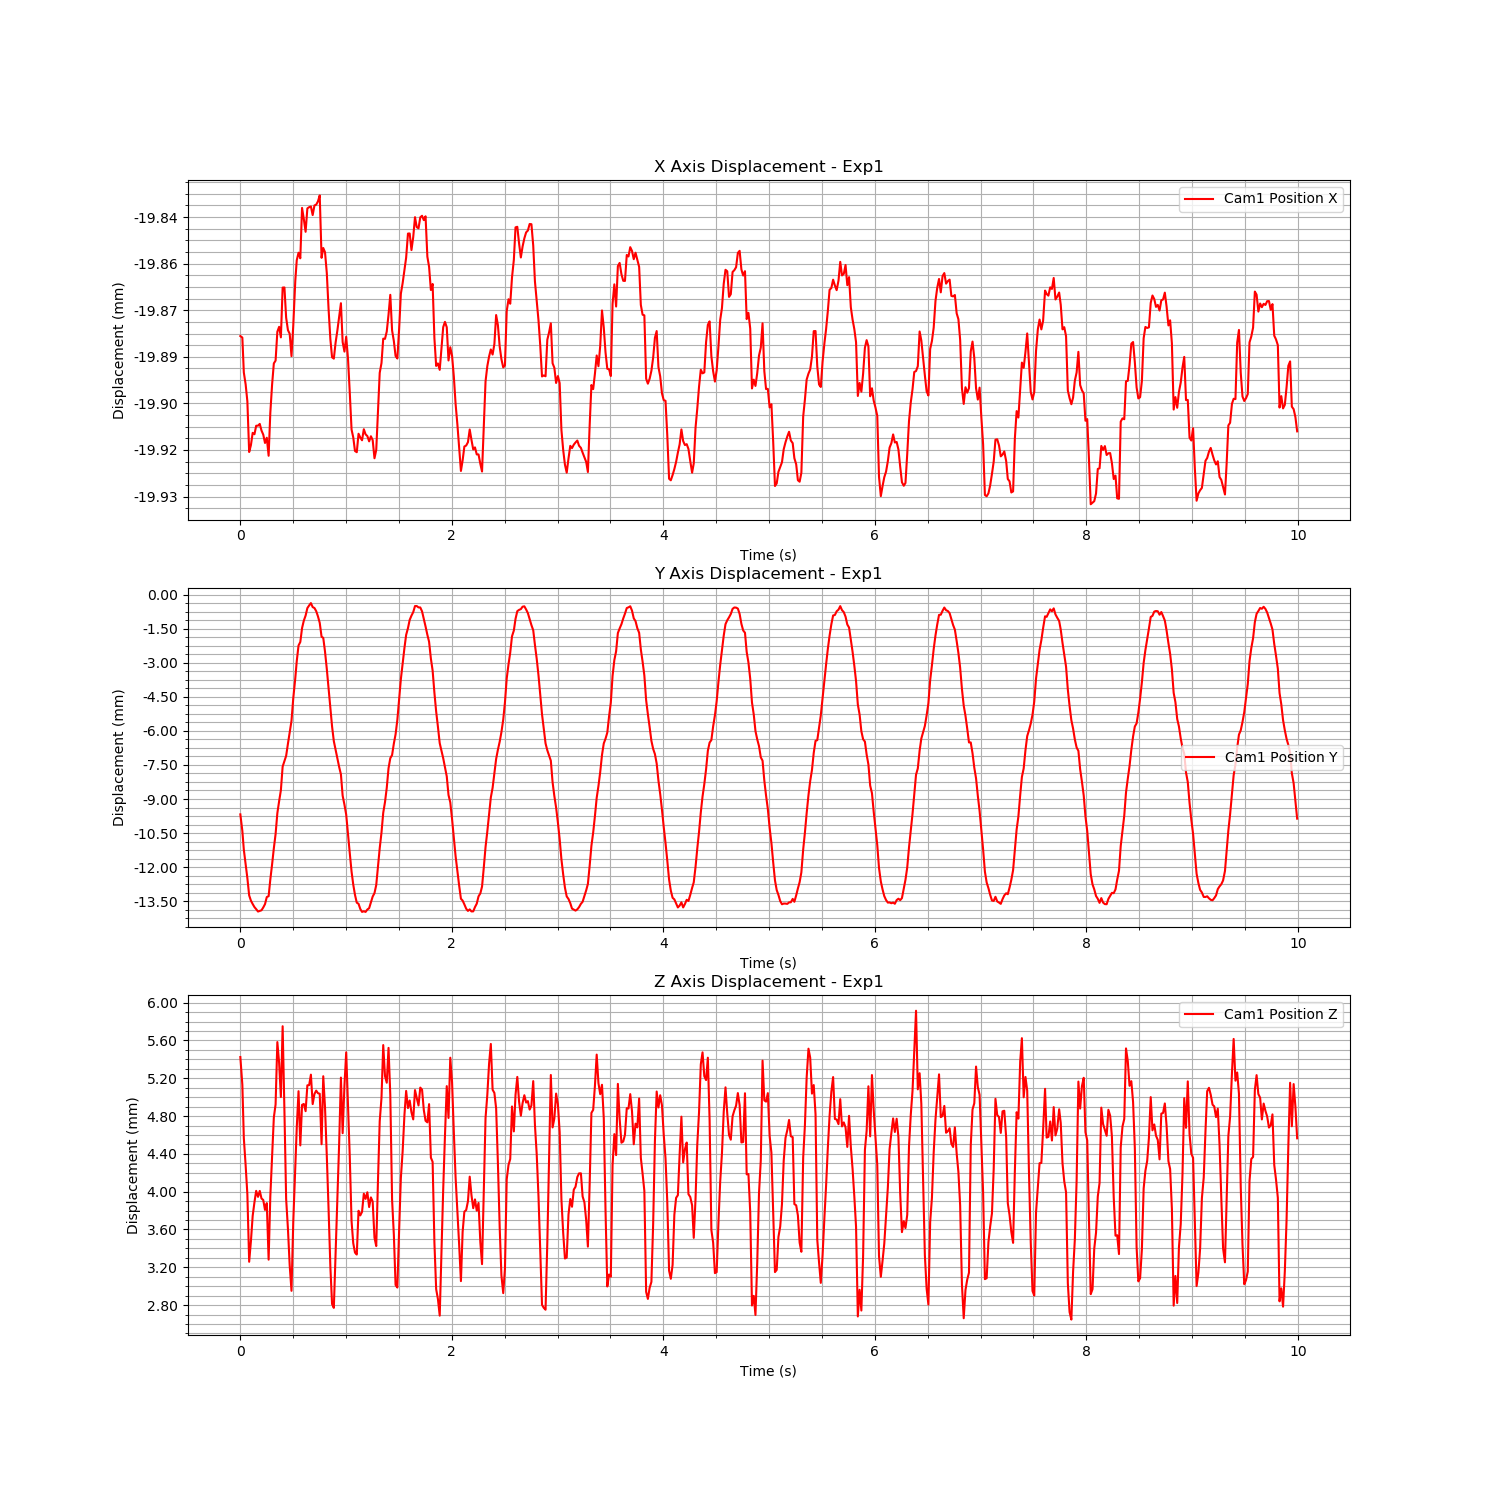

The file beside this chart, header and first rows:
Time (s), Cam1 Fiducial ID, Cam1 Position X, Cam1 Position Y, Cam1 Position Z, Cam1 Rotation X, Cam1 Rotation Y, Cam1 Rotation Z, Cam1 Rotation W
1726165212, 0, -0.01988, -0.009675, 0.005424, 0.01632, 0.00621, 0.0006922, 0.9998
1726165212, 0, -0.01988, -0.01041, 0.005131, 0.01523, 0.004626, 0.0007115, 0.9999
1726165212, 0, -0.01989, -0.01123, 0.004568, 0.01376, 0.004, 0.000757, 0.9999
1726165212, 0, -0.01989, -0.01188, 0.004278, 0.01265, 0.003498, 0.0008237, 0.9999
1726165212, 0, -0.0199, -0.01248, 0.003972, 0.0103, 0.003627, 0.001204, 0.9999
1726165212, 0, -0.01992, -0.01324, 0.003259, 0.008836, 0.003436, 0.001336, 1
1726165212, 0, -0.01991, -0.01347, 0.003477, 0.006736, 0.00368, 0.001284, 1
1726165212, 0, -0.01991, -0.01362, 0.003744, 0.003967, 0.005451, 0.001304, 1
1726165212, 0, -0.01991, -0.01376, 0.003889, 0.001827, 0.003033, 0.001304, 1
1726165212, 0, -0.01991, -0.01385, 0.004009, 1.628055615515822e-05, 0.00398, 0.001347, 1
1726165212, 0, -0.01991, -0.01395, 0.003945, -0.001217, 0.003762, 0.001361, 1
1726165212, 0, -0.01991, -0.01393, 0.004008, -0.002134, 0.00393, 0.001387, 1
1726165212, 0, -0.01991, -0.0139, 0.003928, -0.00254, 0.002786, 0.00136, 1
1726165212, 0, -0.01991, -0.01377, 0.003912, -0.002626, 0.003614, 0.001388, 1
1726165212, 0, -0.01991, -0.01363, 0.003807, -0.00183, 0.004499, 0.001372, 1
1726165212, 0, -0.01991, -0.01332, 0.003879, -0.0008232, 0.004429, 0.0014, 1
1726165212, 0, -0.01992, -0.01328, 0.003281, 9.877377612123081e-05, 0.002888, 0.00142, 1
1726165212, 0, -0.0199, -0.01255, 0.003949, 0.001689, 0.004451, 0.001386, 1
1726165212, 0, -0.01989, -0.01188, 0.004366, 0.002351, 0.003977, 0.001018, 1
1726165212, 0, -0.01989, -0.01117, 0.004785, 0.00397, 0.005114, 0.0008469, 1
1726165212, 0, -0.01989, -0.01054, 0.004922, 0.004782, 0.005075, 0.000876, 1
1726165212, 0, -0.01988, -0.009622, 0.005583, 0.005628, 0.00451, 0.0007535, 1
1726165212, 0, -0.01988, -0.009096, 0.005362, 0.006475, 0.005796, 0.0003756, 1
1726165212, 0, -0.01988, -0.008615, 0.005001, 0.006785, 0.005587, 6.444080846734374e-05, 1
1726165212, 0, -0.01986, -0.007572, 0.00575, 0.006838, 0.005052, 0.0005055, 1
1726165212, 0, -0.01986, -0.007322, 0.004849, 0.008585, 0.003135, 0.0009517, 1
1726165212, 0, -0.01987, -0.007099, 0.003923, 0.008517, 0.003272, 0.001119, 1
1726165212, 0, -0.01988, -0.006561, 0.003604, 0.008468, 0.003238, 0.001209, 1
1726165212, 0, -0.01988, -0.006083, 0.00322, 0.008098, 0.002271, 0.001424, 1
1726165212, 0, -0.01988, -0.00556, 0.002951, 0.007416, 0.002314, 0.001518, 1
1726165212, 0, -0.01987, -0.004569, 0.003679, 0.006161, 0.00409, 0.0009786, 1
1726165212, 0, -0.01986, -0.00368, 0.004278, 0.004985, 0.003801, 0.0008406, 1
1726165212, 0, -0.01985, -0.002934, 0.004674, 0.002977, 0.003976, 0.0008456, 1
1726165212, 0, -0.01985, -0.002242, 0.005063, 0.002391, 0.002962, 0.0009251, 1
1726165212, 0, -0.01985, -0.002087, 0.004489, 0.00143, 0.004544, 0.0006623, 1
1726165212, 0, -0.01984, -0.001477, 0.004918, 0.0002214, 0.005117, 0.0008055, 1
1726165213, 0, -0.01984, -0.001146, 0.004928, -0.0009087, 0.003724, 0.0008159, 1
1726165213, 0, -0.01984, -0.0009263, 0.004852, -0.001544, 0.004749, 0.0006187, 1
1726165213, 0, -0.01984, -0.0005951, 0.005125, -0.002171, 0.005721, 0.0007713, 1
1726165213, 0, -0.01984, -0.000478, 0.005127, -0.002511, 0.004441, 0.0008977, 1
1726165213, 0, -0.01984, -0.0003747, 0.005238, -0.001824, 0.003336, 0.0008953, 1
1726165213, 0, -0.01984, -0.0005512, 0.004927, -0.0007801, 0.00426, 0.0007724, 1
1726165213, 0, -0.01984, -0.0005909, 0.005033, 0.0008533, 0.005117, 0.0007324, 1
1726165213, 0, -0.01984, -0.0007299, 0.005069, 0.003042, 0.003415, 0.0008273, 1
1726165213, 0, -0.01983, -0.000958, 0.005042, 0.004529, 0.00486, 0.0007728, 1
1726165213, 0, -0.01983, -0.001244, 0.005036, 0.007084, 0.005099, 0.0006488, 1
1726165213, 0, -0.01985, -0.001857, 0.004502, 0.009965, 0.005105, 0.0005866, 0.9999
1726165213, 0, -0.01985, -0.001904, 0.005221, 0.01115, 0.004775, 0.0009729, 0.9999
1726165213, 0, -0.01985, -0.002515, 0.004889, 0.01337, 0.004404, 0.0008273, 0.9999
1726165213, 0, -0.01986, -0.003278, 0.004375, 0.0156, 0.003768, 0.0008068, 0.9999
1726165213, 0, -0.01987, -0.004103, 0.003815, 0.01783, 0.004752, 0.0006987, 0.9998
1726165213, 0, -0.01988, -0.004991, 0.003205, 0.01885, 0.004049, 0.00105, 0.9998
1726165213, 0, -0.01989, -0.005804, 0.002811, 0.01987, 0.003405, 0.001297, 0.9998
1726165213, 0, -0.01989, -0.006454, 0.002771, 0.0199, 0.004026, 0.001142, 0.9998
1726165213, 0, -0.01988, -0.006822, 0.00335, 0.02066, 0.003886, 0.0009916, 0.9998
1726165213, 0, -0.01988, -0.007197, 0.00395, 0.02038, 0.00367, 0.001037, 0.9998
1726165213, 0, -0.01987, -0.007587, 0.004508, 0.02046, 0.004195, 0.0007858, 0.9998
1726165213, 0, -0.01987, -0.007912, 0.005207, 0.01944, 0.005143, 0.0004548, 0.9998
1726165213, 0, -0.01988, -0.008855, 0.004619, 0.01888, 0.006081, 2.886951095977785e-08, 0.9998
1726165213, 0, -0.01988, -0.009248, 0.005121, 0.0181, 0.00482, 0.000625, 0.9998
... 540 more rows
